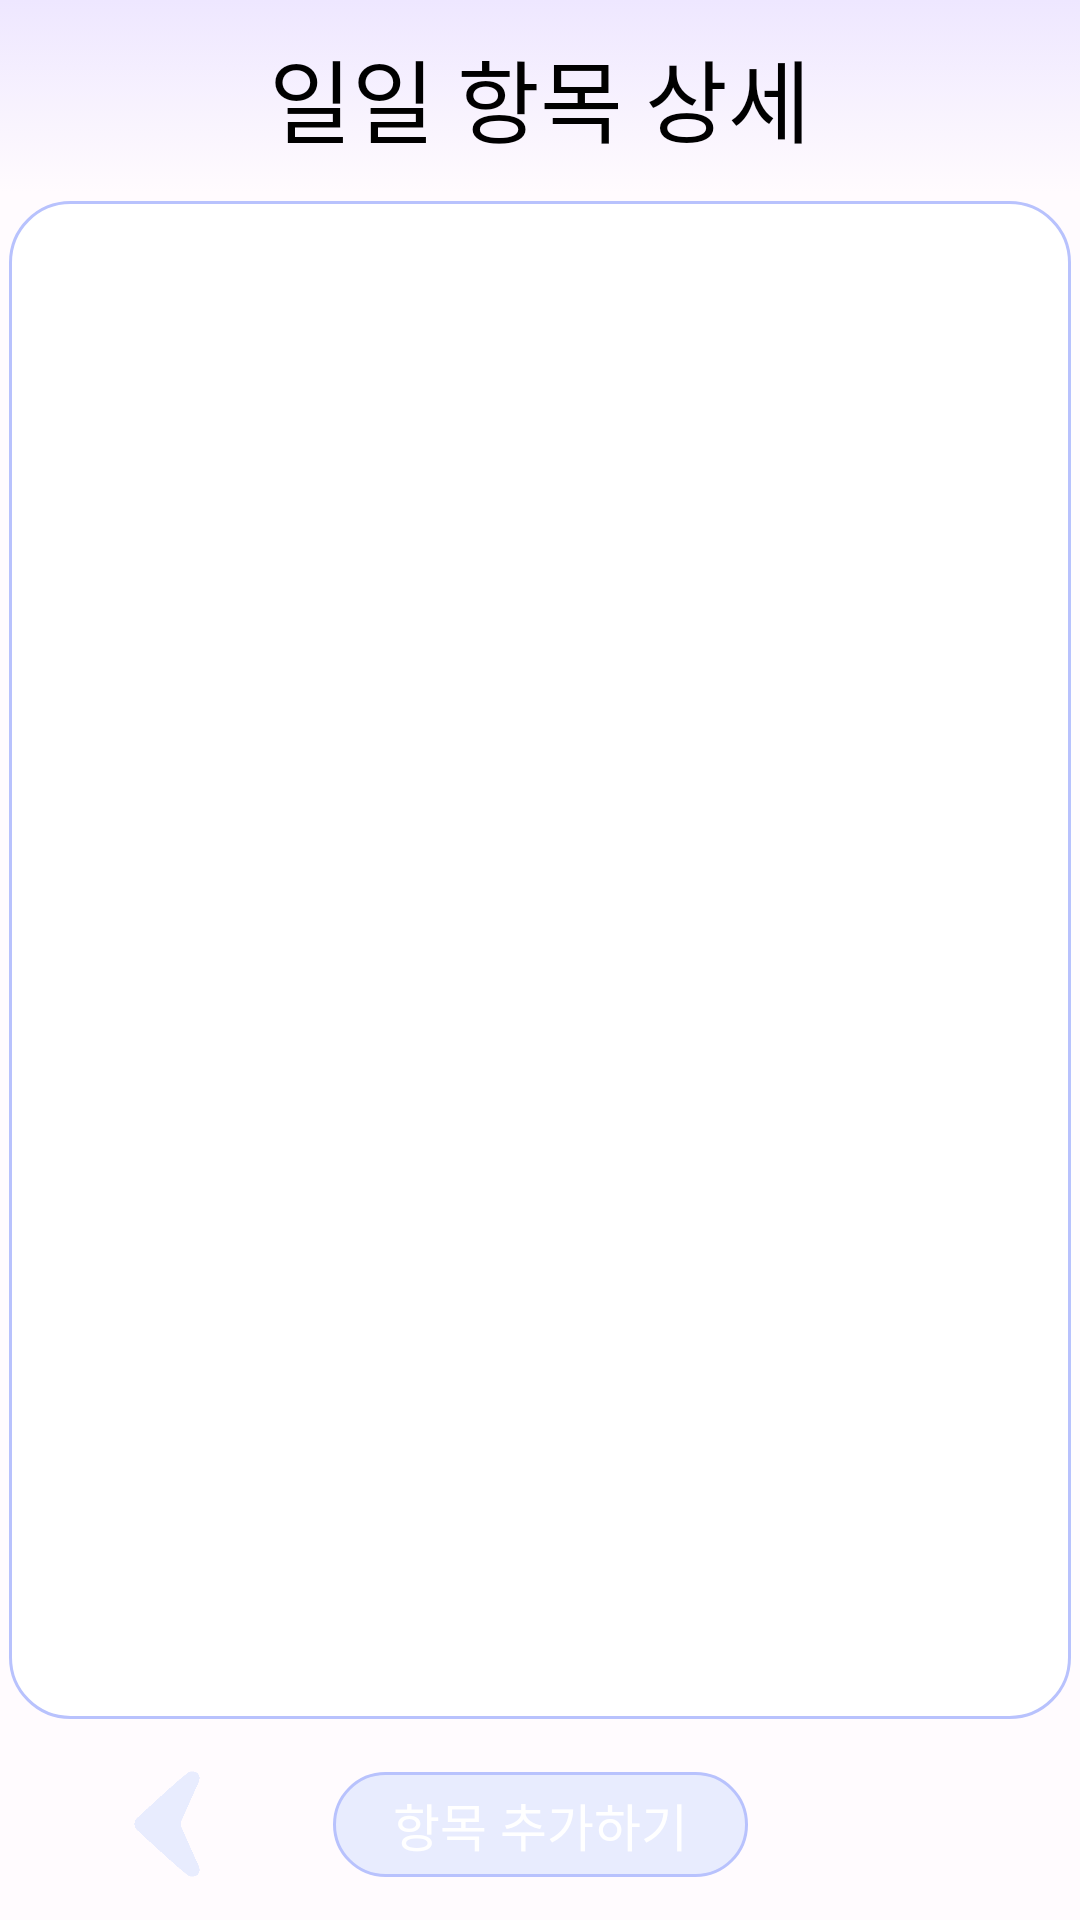

Here is an Android app screen rendered from its layout file. Give the layout XML and the strings, colors and styles it references.
<!-- AndroidManifest.xml: application theme Base.Theme.Checker.Pastel -->
<!-- res/layout/daylist_details_fragment.xml -->
<?xml version="1.0" encoding="utf-8"?>
<androidx.constraintlayout.widget.ConstraintLayout xmlns:android="http://schemas.android.com/apk/res/android"
    xmlns:tools="http://schemas.android.com/tools"
    xmlns:app="http://schemas.android.com/apk/res-auto"
    android:layout_width="match_parent"
    android:layout_height="match_parent"
    tools:context=".daylist_details_fragment">


    <androidx.constraintlayout.widget.Guideline
        android:id="@+id/guideline1"
        android:layout_width="wrap_content"
        android:layout_height="wrap_content"
        android:orientation="horizontal"
        app:layout_constraintGuide_percent="0.1" />

    <androidx.constraintlayout.widget.Guideline
        android:id="@+id/guideline2"
        android:layout_width="wrap_content"
        android:layout_height="wrap_content"
        android:orientation="horizontal"
        app:layout_constraintGuide_percent="0.9" />


    
    <androidx.constraintlayout.widget.ConstraintLayout
        android:id="@+id/constraintLayout3"
        android:layout_width="match_parent"
        android:layout_height="0dp"
        android:background="@drawable/checklist_header_bg_gradation"
        android:orientation="horizontal"
        app:layout_constraintBottom_toTopOf="@+id/guideline1"
        app:layout_constraintTop_toTopOf="parent">

        <TextView
            android:layout_width="wrap_content"
            android:layout_height="wrap_content"
            android:gravity="center"
            android:text="@string/daylist_details_title_text"
            android:textSize="30sp"
            android:background="?attr/invisible"
            android:textColor="?attr/headerTextColor"
            app:layout_constraintBottom_toBottomOf="parent"
            app:layout_constraintEnd_toEndOf="parent"
            app:layout_constraintStart_toStartOf="parent"
            app:layout_constraintTop_toTopOf="parent" />

    </androidx.constraintlayout.widget.ConstraintLayout>

    
    <androidx.recyclerview.widget.RecyclerView
        android:id="@+id/daylist_details_recyclerview"
        android:layout_width="match_parent"
        android:layout_height="0dp"
        android:layout_margin="3sp"
        android:background="@drawable/checklist_attr_background_border"
        android:paddingStart="10sp"
        android:paddingTop="5sp"
        android:paddingEnd="10sp"
        android:paddingBottom="5sp"
        app:layout_constraintBottom_toTopOf="@+id/guideline2"
        app:layout_constraintTop_toTopOf="@+id/guideline1"
        tools:listitem="@layout/daylist_shower" />

    
    <androidx.constraintlayout.widget.ConstraintLayout
        android:id="@+id/constraintLayout2"
        android:layout_width="match_parent"
        android:layout_height="0dp"
        app:layout_constraintBottom_toBottomOf="parent"
        app:layout_constraintTop_toTopOf="@+id/guideline2">

        <ImageView
            android:id="@+id/daylist_details_pre_btn"
            android:layout_width="?attr/btnIconSize"
            android:layout_height="?attr/btnIconSize"
            android:src="@drawable/arrow_pre_icon"
            app:layout_constraintBottom_toBottomOf="parent"
            app:layout_constraintEnd_toEndOf="parent"
            app:layout_constraintEnd_toStartOf="@+id/daylist_list_add_btn"
            app:layout_constraintStart_toStartOf="parent"
            app:layout_constraintTop_toTopOf="parent"
            app:layout_constraintVertical_bias="0.5"
            app:tint="?attr/BtnColor" />

        <TextView
            android:id="@+id/daylist_list_add_btn"
            android:layout_width="wrap_content"
            android:layout_height="wrap_content"
            android:background="@drawable/checklist_btn_border"
            android:paddingStart="20sp"
            android:paddingTop="5sp"
            android:paddingEnd="20sp"
            android:paddingBottom="5sp"
            android:text="@string/checklist_add_txt"
            android:textColor="?attr/iconColor"
            android:textSize="?attr/btnTextSize"
            app:layout_constraintBottom_toBottomOf="parent"
            app:layout_constraintEnd_toEndOf="parent"
            app:layout_constraintHorizontal_bias="0.5"
            app:layout_constraintStart_toStartOf="parent"
            app:layout_constraintTop_toTopOf="parent"
            app:layout_constraintVertical_bias="0.5" />

    </androidx.constraintlayout.widget.ConstraintLayout>


</androidx.constraintlayout.widget.ConstraintLayout>
<!-- res/layout/daylist_shower.xml (included above) -->
<?xml version="1.0" encoding="utf-8"?>

<androidx.constraintlayout.widget.ConstraintLayout xmlns:android="http://schemas.android.com/apk/res/android"
    xmlns:tools="http://schemas.android.com/tools"
    android:layout_width="match_parent"
    android:layout_height="?attr/listDetailAllHeight"
    android:padding="4sp"
    android:background="@drawable/checklist_attr_background_border"
    xmlns:app="http://schemas.android.com/apk/res-auto">

    <TextView
        android:id="@+id/daylist_checklist_name"
        android:layout_width="0dp"
        android:layout_height="?attr/listDetailHeight"
        android:layout_weight="2"
        android:background="@drawable/checklist_attr_border"
        android:gravity="center"
        android:text="할일 목록 이름"
        android:textSize="?attr/ListTextSize"
        app:layout_constraintBottom_toTopOf="@+id/guideline29"
        app:layout_constraintEnd_toStartOf="@+id/guideline27"
        app:layout_constraintHorizontal_bias="0.0"
        app:layout_constraintStart_toStartOf="parent"
        app:layout_constraintTop_toTopOf="parent" />

    <TextView
        android:id="@+id/daylist_checklist_attr_name"
        android:layout_width="wrap_content"
        android:layout_height="?attr/listDetailHeight"
        android:layout_margin="10sp"
        android:background="@drawable/checklist_attr_background_border"
        android:gravity="center"
        android:paddingStart="10sp"
        android:paddingTop="5sp"
        android:paddingEnd="10sp"
        android:paddingBottom="5sp"
        android:text="속성"
        android:textSize="?attr/attrTextSize"
        app:layout_constraintBottom_toTopOf="@+id/guideline29"
        app:layout_constraintEnd_toStartOf="@+id/guideline28"
        app:layout_constraintHorizontal_bias="0.1"
        app:layout_constraintStart_toStartOf="@+id/guideline27"
        app:layout_constraintTop_toTopOf="parent"
        app:layout_constraintVertical_bias=".5" />


    <TextView
        android:id="@+id/daylist_checklist_type_name"
        android:layout_width="wrap_content"
        android:layout_height="?attr/listDetailHeight"
        android:layout_margin="10sp"
        android:background="@drawable/checklist_attr_background_border"
        android:gravity="center"
        android:paddingStart="10sp"
        android:paddingTop="5sp"
        android:paddingEnd="10sp"
        android:paddingBottom="5sp"
        android:text="유형"
        android:textSize="?attr/attrTextSize"
        app:layout_constraintBottom_toTopOf="@+id/guideline29"
        app:layout_constraintEnd_toStartOf="@+id/guideline28"
        app:layout_constraintHorizontal_bias="1.0"
        app:layout_constraintStart_toEndOf="@+id/daylist_checklist_attr_name"
        app:layout_constraintStart_toStartOf="@+id/guideline27"
        app:layout_constraintTop_toTopOf="parent"
        app:layout_constraintVertical_bias="0.5" />

    <ImageView
        android:id="@+id/daylist_complete_checkbox"
        android:layout_width="?attr/btnIconSize"
        android:layout_height="?attr/btnIconSize"
        android:layout_gravity="center"
        android:src="@drawable/checklistview_checkbox_bg"
        android:button="@null"
        android:buttonTint="?attr/customBorder"
        android:background="@color/white"
        app:layout_constraintBottom_toBottomOf="parent"
        app:layout_constraintEnd_toEndOf="parent"
        app:layout_constraintStart_toStartOf="@+id/guideline28"
        app:layout_constraintTop_toTopOf="parent" />

    <TextView
        android:id="@+id/daylist_checklist_content"
        android:layout_width="0dp"
        android:layout_height="?attr/listDetailHeight"
        android:layout_weight="2"
        android:gravity="left|center"
        android:paddingStart="20sp"
        android:text="세부 내용"
        android:textSize="?attr/ListTextSize"
        android:background="@drawable/checklist_attr_border"
        app:layout_constraintBottom_toBottomOf="parent"
        app:layout_constraintEnd_toStartOf="@+id/guideline28"
        app:layout_constraintStart_toStartOf="parent"
        app:layout_constraintTop_toTopOf="@+id/guideline29" />


    <androidx.constraintlayout.widget.Guideline
        android:id="@+id/guideline27"
        android:layout_width="wrap_content"
        android:layout_height="wrap_content"
        android:orientation="vertical"
        app:layout_constraintGuide_percent="0.5" />

    <androidx.constraintlayout.widget.Guideline
        android:id="@+id/guideline28"
        android:layout_width="wrap_content"
        android:layout_height="wrap_content"
        android:orientation="vertical"
        app:layout_constraintGuide_percent="0.83" />

    <androidx.constraintlayout.widget.Guideline
        android:id="@+id/guideline29"
        android:layout_width="wrap_content"
        android:layout_height="wrap_content"
        android:orientation="horizontal"
        app:layout_constraintGuide_percent="0.44" />


</androidx.constraintlayout.widget.ConstraintLayout>
<!-- resources referenced by this layout -->
<resources>
  <color name="white">#FFFFFFFF</color>
  <!-- drawable checklist_attr_background_border (drawable) -->
  <?xml version="1.0" encoding="utf-8"?>
  
  <selector xmlns:android="http://schemas.android.com/apk/res/android">
      <item
          android:start="2dp"
          android:end="2dp"
          android:top="2dp"
          android:bottom="2dp">
          <shape  android:shape="rectangle">
              <stroke
                  android:width="1dp"
                  android:color="?attr/customBorder"/>
              <solid android:color="@color/white" />
              <corners
                  android:radius="20sp"/>
          </shape>
  
      </item>
  </selector>
  <!-- drawable checklist_attr_border (drawable) -->
  <?xml version="1.0" encoding="utf-8"?>
  
  <selector xmlns:android="http://schemas.android.com/apk/res/android">
      <item
          android:start="2dp"
          android:end="2dp"
          android:top="2dp"
          android:bottom="2dp">
          <shape  android:shape="rectangle">
              <stroke
                  android:width="1dp"
                  />
              <corners
                  android:radius="20sp" />
          </shape>
      </item>
  </selector>
  <!-- drawable checklist_btn_border (drawable) -->
  <?xml version="1.0" encoding="utf-8"?>
  
  <selector xmlns:android="http://schemas.android.com/apk/res/android">
      <item
          android:start="2dp"
          android:end="2dp"
          android:top="2dp"
          android:bottom="2dp">
          <shape  android:shape="rectangle">
              <stroke
                  android:width="1dp"
                  android:color="?attr/customBorder"/>
              <solid android:color="?attr/BtnColor" />
              <corners
                  android:radius="20sp" />
          </shape>
      </item>
  </selector>
  <!-- drawable checklist_header_bg_gradation (drawable) -->
  <?xml version="1.0" encoding="utf-8"?>
  
  <selector xmlns:android="http://schemas.android.com/apk/res/android">
      <item>
          <shape  android:shape="rectangle">
              <gradient
                  android:angle="90"
                  android:endColor="?attr/attrSelectBtnColor"
                  />
          </shape>
      </item>
  </selector>
  <!-- drawable checklistview_checkbox_bg (drawable) -->
  <?xml version="1.0" encoding="utf-8"?>
  
  <selector xmlns:android="http://schemas.android.com/apk/res/android">
      <item
          android:state_checked="false"
          android:drawable="@drawable/checker_enable"
          />
  
      <item
          android:state_checked="true"
          android:drawable="@drawable/checker_complete"
          />
  
      <item
          android:state_enabled="false"
          android:drawable="@drawable/checker_disable"
          />
  </selector>
  <string name="checklist_add_txt">항목 추가하기</string>
  <string name="daylist_details_title_text">일일 항목 상세</string>
  <color name="pastel_theme_background">#EFF9FF</color>
  <color name="pastel_background">#FFFBFE</color>
  <color name="black">#FF000000</color>
  <color name="pastel_btn">#E8ECFE</color>
  <color name="pastel_border">#B8C2FD</color>
  <color name="pastel_attr_select_color">#EEE7FF</color>
  <style name="DialogDatePicker.Theme" parent="Theme.AppCompat.Light.Dialog">
          <item name="android:textColor">@color/black</item>
          <item name="colorAccent">@color/purpleblack_attr_select_color</item>
          
          <item name="android:textColorPrimary">@color/black</item>
          
          <item name="android:textColorSecondary">@color/black</item>
          
          <item name="android:textColorPrimaryInverse">@color/black</item>
          
          <item name="android:textColorSecondaryInverse">@color/black</item>
          <item name="android:colorMultiSelectHighlight">@color/black</item>
          <item name="android:background">@color/white</item>
      </style>
  <color name="purpleblack_attr_select_color">#8C8296</color>
</resources>
